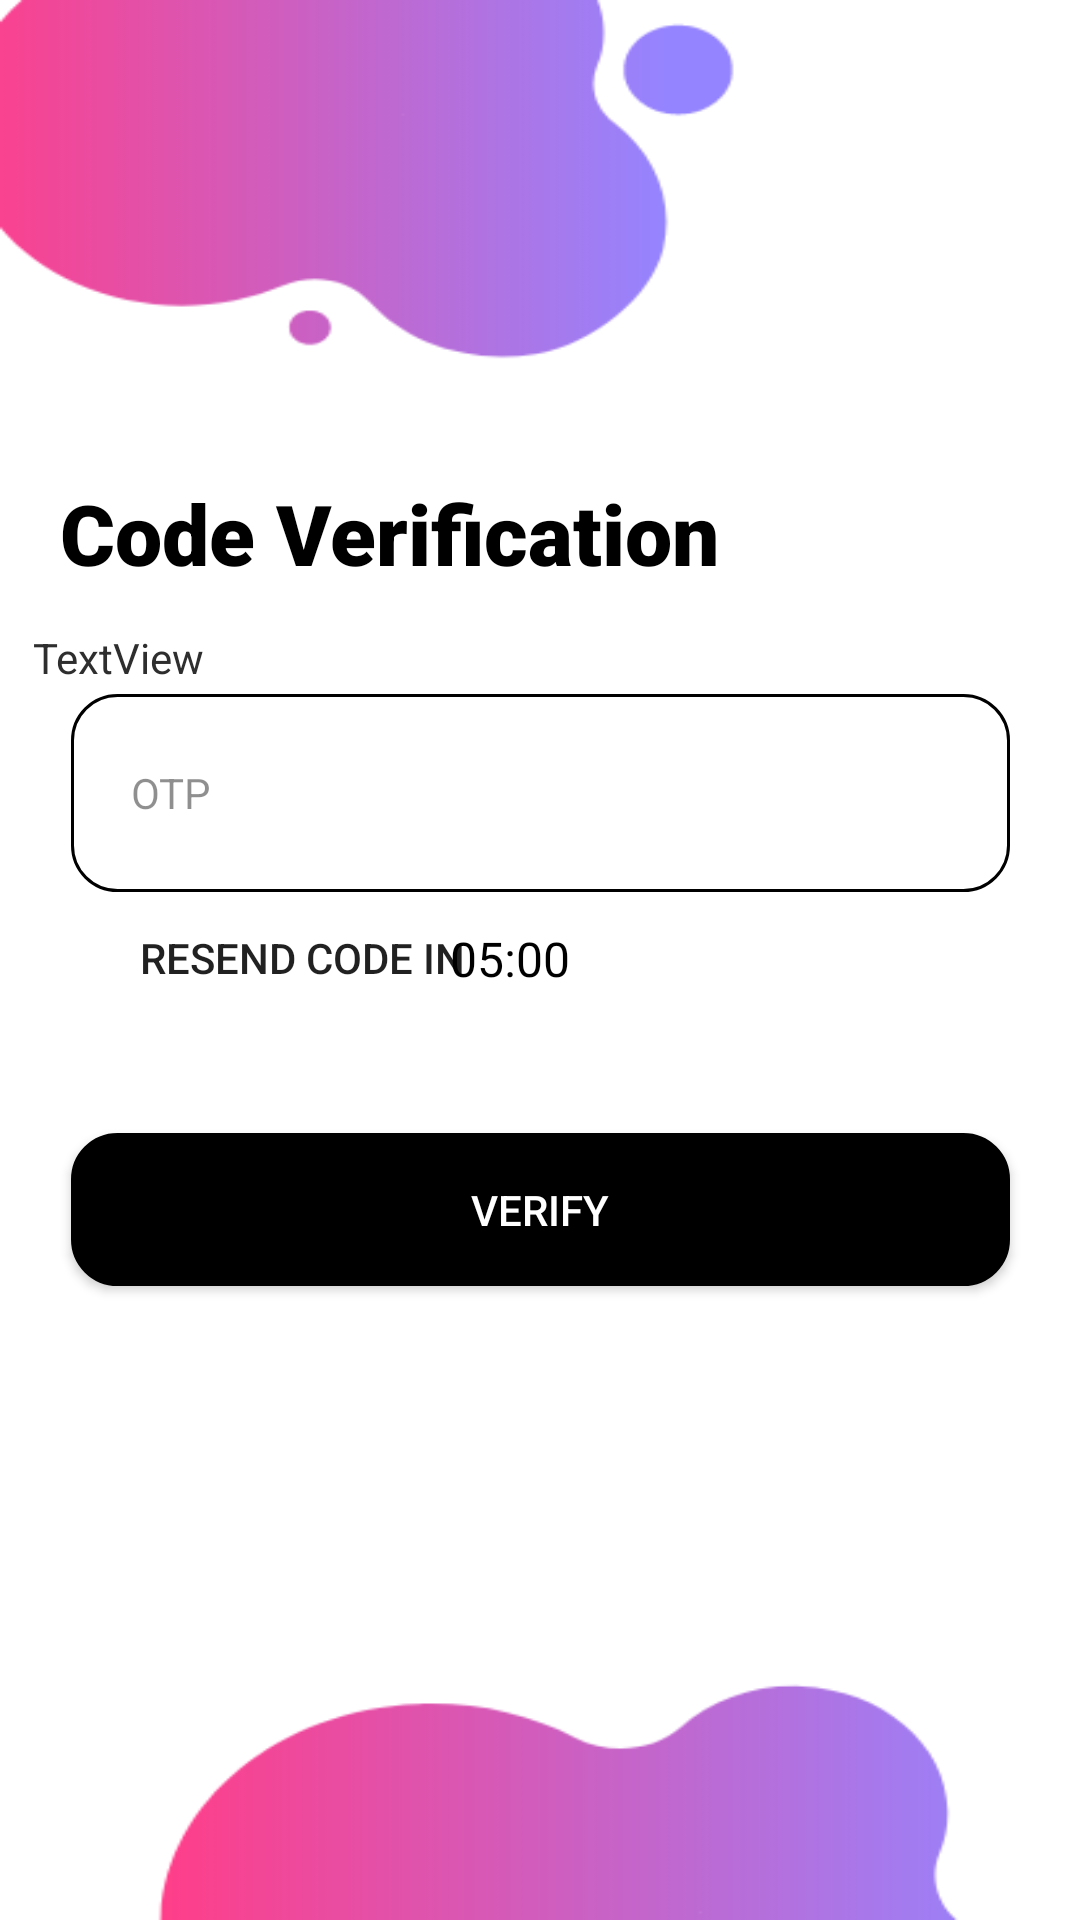

Reconstruct the res/layout file that produces this screen, plus the resources it refers to.
<!-- AndroidManifest.xml: application theme Theme.Gymapp -->
<!-- res/layout/activity_otp.xml -->
<?xml version="1.0" encoding="utf-8"?>
<androidx.constraintlayout.widget.ConstraintLayout xmlns:android="http://schemas.android.com/apk/res/android"
    xmlns:app="http://schemas.android.com/apk/res-auto"
    xmlns:tools="http://schemas.android.com/tools"
    android:layout_width="match_parent"
    android:layout_height="match_parent"
    tools:context=".OtpActivity">

    <ImageView
        android:id="@+id/imageView"
        android:layout_width="match_parent"
        android:layout_height="match_parent"
        android:scaleType="fitXY"
        app:layout_constraintBottom_toBottomOf="parent"
        app:layout_constraintEnd_toEndOf="parent"
        app:layout_constraintHorizontal_bias="0.0"
        app:layout_constraintStart_toStartOf="parent"
        app:layout_constraintTop_toTopOf="parent"
        app:layout_constraintVertical_bias="0.0"
        android:src="@drawable/backgrounds"/>

    <TextView
        android:id="@+id/textView"
        android:layout_width="wrap_content"
        android:layout_height="wrap_content"
        android:fontFamily="sans-serif-black"
        android:text="Code Verification"
        android:textAllCaps="false"
        android:textColor="#000000"
        android:textSize="28sp"
        app:layout_constraintBottom_toBottomOf="parent"
        app:layout_constraintEnd_toEndOf="parent"
        app:layout_constraintHorizontal_bias="0.142"
        app:layout_constraintStart_toStartOf="parent"
        app:layout_constraintTop_toTopOf="parent"
        app:layout_constraintVertical_bias="0.264" />

    <EditText
        android:id="@+id/otpField"
        android:layout_width="313dp"
        android:layout_height="66dp"
        android:background="@drawable/edi_shape"
        android:ems="10"
        android:hint="OTP"
        android:inputType="number"
        android:padding="20dp"
        android:textColorHint="#70000000"
        android:textSize="14sp"
        app:layout_constraintBottom_toBottomOf="parent"
        app:layout_constraintEnd_toEndOf="parent"
        app:layout_constraintStart_toStartOf="parent"
        app:layout_constraintTop_toTopOf="parent"
        app:layout_constraintVertical_bias="0.403" />

    <androidx.appcompat.widget.AppCompatButton
        android:id="@+id/resendOtpButton"
        android:layout_width="wrap_content"
        android:layout_height="wrap_content"
        android:background="@null"
        android:text="Resend code in"
        app:layout_constraintBottom_toBottomOf="parent"
        app:layout_constraintEnd_toEndOf="parent"
        app:layout_constraintHorizontal_bias="0.186"
        app:layout_constraintStart_toStartOf="parent"
        app:layout_constraintTop_toTopOf="parent"
        app:layout_constraintVertical_bias="0.499" />

    <androidx.appcompat.widget.AppCompatButton
        android:id="@+id/verifyOtpButton"
        android:layout_width="313dp"
        android:layout_height="51dp"
        android:background="@drawable/edi_shape"
        android:backgroundTint="#000000"
        android:text="Verify"
        android:textColor="#FFFFFF"
        app:layout_constraintBottom_toBottomOf="parent"
        app:layout_constraintEnd_toEndOf="parent"
        app:layout_constraintStart_toStartOf="parent"
        app:layout_constraintTop_toBottomOf="@+id/error"
        app:layout_constraintVertical_bias="0.068" />

    <TextView
        android:id="@+id/emailTextView"
        android:layout_width="345dp"
        android:layout_height="20dp"
        android:text="TextView"
        android:textColor="#2E2E2E"
        android:textSize="14sp"
        app:layout_constraintBottom_toBottomOf="parent"
        app:layout_constraintEnd_toEndOf="parent"
        app:layout_constraintHorizontal_bias="0.742"
        app:layout_constraintStart_toStartOf="parent"
        app:layout_constraintTop_toTopOf="parent"
        app:layout_constraintVertical_bias="0.338" />

    

    <TextView
        android:id="@+id/error"
        android:layout_width="wrap_content"
        android:layout_height="wrap_content"
        android:text="TextView"
        android:textColor="#B2FF0000"
        android:visibility="invisible"
        app:layout_constraintBottom_toBottomOf="parent"
        app:layout_constraintEnd_toEndOf="parent"
        app:layout_constraintHorizontal_bias="0.491"
        app:layout_constraintStart_toStartOf="parent"
        app:layout_constraintTop_toBottomOf="@+id/resendOtpButton"
        app:layout_constraintVertical_bias="0.0" />

    <TextView
        android:id="@+id/timerTextView"
        android:layout_width="wrap_content"
        android:layout_height="wrap_content"
        android:text="05:00"
        android:textColor="#000000"
        android:textSize="16sp"
        app:layout_constraintBottom_toBottomOf="parent"
        app:layout_constraintEnd_toEndOf="parent"
        app:layout_constraintHorizontal_bias="0.469"
        app:layout_constraintStart_toStartOf="parent"
        app:layout_constraintTop_toTopOf="parent"
        app:layout_constraintVertical_bias="0.499" />

</androidx.constraintlayout.widget.ConstraintLayout>
<!-- resources referenced by this layout -->
<resources>
  <!-- drawable backgrounds: png bitmap (drawable, 12145 bytes) -->
  <!-- drawable edi_shape (drawable) -->
  <?xml version="1.0" encoding="utf-8"?>
  <shape xmlns:android="http://schemas.android.com/apk/res/android">
      <solid android:color="@color/white"></solid>
      <corners android:radius="15dp"></corners>
      <stroke android:width="1dp"></stroke>
  </shape>
  <style name="Theme.Gymapp" parent="Theme.AppCompat.Light.NoActionBar">
          
          <item name="colorPrimary">@color/purple_500</item>
          <item name="colorPrimaryVariant">@color/purple_700</item>
          <item name="colorOnPrimary">@color/white</item>
          
          <item name="colorSecondary">@color/teal_200</item>
          <item name="colorSecondaryVariant">@color/teal_700</item>
          <item name="colorOnSecondary">@color/black</item>
          
          <item name="android:statusBarColor">?attr/colorPrimaryVariant</item>
          
      </style>
  <color name="white">#FFFFFFFF</color>
  <color name="purple_500">#FF6200EE</color>
  <color name="purple_700">#FF3700B3</color>
  <color name="teal_200">#FF03DAC5</color>
  <color name="teal_700">#FF018786</color>
  <color name="black">#FF000000</color>
</resources>
